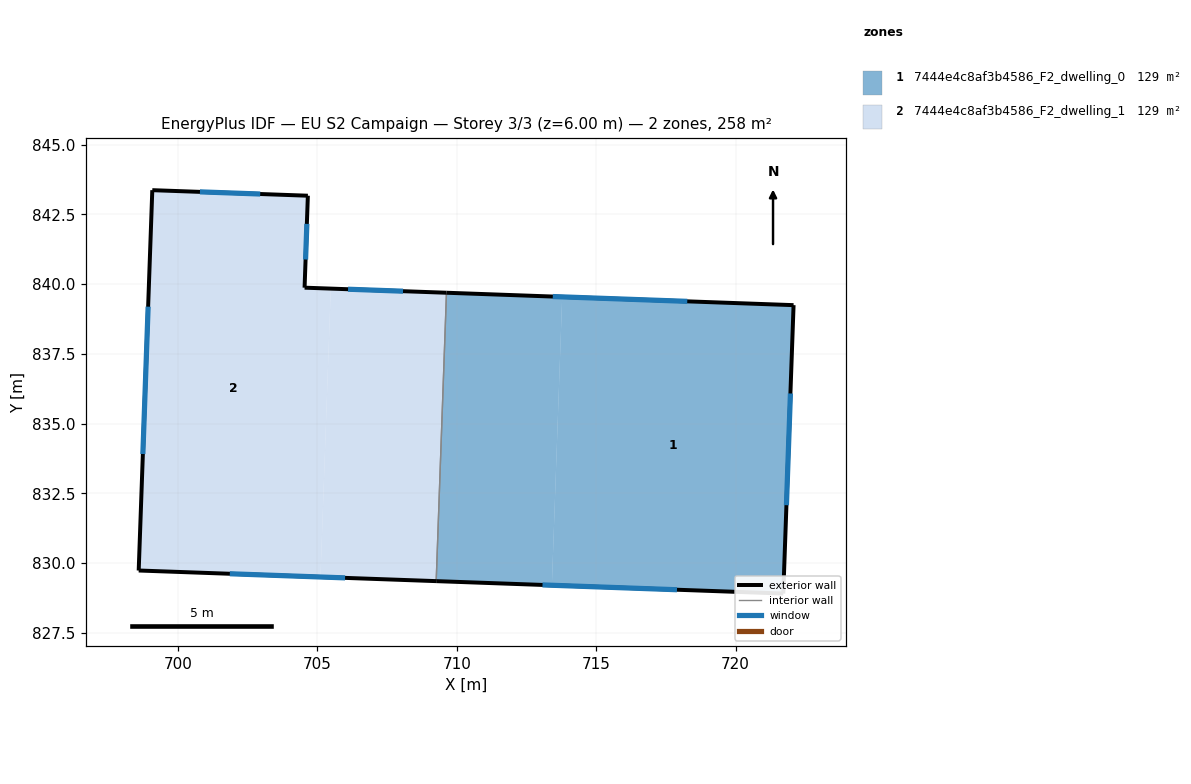
=== STOREY PLAN SPEC (per zone: floor XY polygon, exterior-wall plan segments, windows/doors) ===
zone 1: 7444e4c8af3b4586_F2_dwelling_0  (129.0 m²)
  floor: (722.08, 839.25) (721.71, 828.90) (713.41, 829.20) (713.78, 839.54)
  floor: (713.78, 839.54) (713.41, 829.20) (709.26, 829.35) (709.63, 839.69)
  exterior wall: (722.08, 839.25) – (709.63, 839.69)  [12.5 m]
    window: (718.27, 839.38) – (713.44, 839.56)  [5.6 m²]
  exterior wall: (721.71, 828.90) – (722.08, 839.25)  [10.4 m]
    window: (721.83, 832.07) – (721.97, 836.08)  [4.7 m²]
  exterior wall: (709.26, 829.35) – (721.71, 828.90)  [12.5 m]
    window: (713.07, 829.21) – (717.90, 829.04)  [5.6 m²]
  interior walls: 1
zone 2: 7444e4c8af3b4586_F2_dwelling_1  (129.0 m²)
  floor: (709.63, 839.69) (709.26, 829.35) (705.11, 829.49) (705.48, 839.84)
  floor: (704.66, 843.17) (704.54, 839.87) (705.48, 839.84) (705.11, 829.49) (698.59, 829.73) (699.07, 843.37)
  exterior wall: (698.59, 829.73) – (709.26, 829.35)  [10.7 m]
    window: (701.86, 829.61) – (705.99, 829.46)  [4.8 m²]
  exterior wall: (699.08, 843.37) – (698.59, 829.73)  [13.7 m]
    window: (698.93, 839.19) – (698.74, 833.91)  [6.1 m²]
  exterior wall: (704.66, 843.17) – (699.08, 843.37)  [5.6 m]
    window: (702.95, 843.23) – (700.78, 843.31)  [2.5 m²]
  exterior wall: (704.54, 839.87) – (704.66, 843.17)  [3.3 m]
    window: (704.57, 840.88) – (704.62, 842.16)  [1.5 m²]
  exterior wall: (709.63, 839.69) – (704.54, 839.87)  [5.1 m]
    window: (708.07, 839.75) – (706.10, 839.82)  [2.3 m²]
  interior walls: 1

=== DERIVED (storey summary) ===
Building: EU S2 Campaign
Storey: 3 of 3  (floor level z = 6.00 m)
Storey gross floor area: 258.0 m²
Zones on this storey: 2
  - 7444e4c8af3b4586_F2_dwelling_0: floor 129.0 m²; exterior wall 35.3 m (105.8 m²); 3 window(s) 15.9 m²; WWR 15.0%
  - 7444e4c8af3b4586_F2_dwelling_1: floor 129.0 m²; exterior wall 38.3 m (114.9 m²); 5 window(s) 17.3 m²; WWR 15.0%
Zone adjacency (shared interzone walls):
  - 7444e4c8af3b4586_F2_dwelling_0 ↔ 7444e4c8af3b4586_F2_dwelling_1